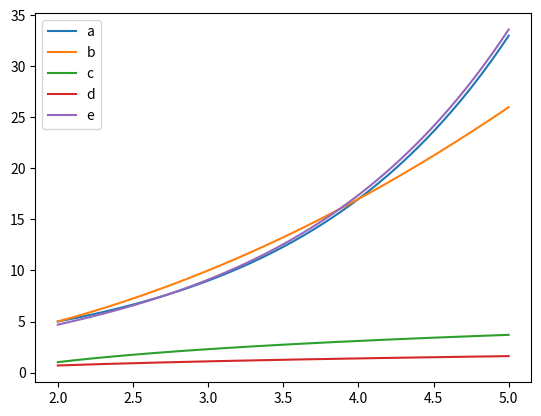

Recreate this plot in Python.
import numpy as np
import matplotlib.pyplot as plt
import math
# https://math.stackexchange.com/questions/778297/how-to-arrange-functions-in-increasing-order-of-growth-rate-providing-fn-og
def c(n):
    f = 2 * math.log(n) + math.log(math.log(n))
    return f

def b(n):
    g = math.pow(n,2)+1
    return g

def a(n):
    return math.pow(2,n)+1

def d(n):
    return math.log(n)

def e(n):
    return math.log(n)+math.pow(2,n)
#
# def k(n):
#     return -np.sqrt(n)

n = np.array(np.linspace(2, 5, 500))
functions = [a,b,c,d,e] #change these functions according to choices
for func in functions:
    f2 = np.vectorize(func)
    plt.plot(n, f2(n), label=func.__name__)
plt.legend(loc='best')
plt.show()
